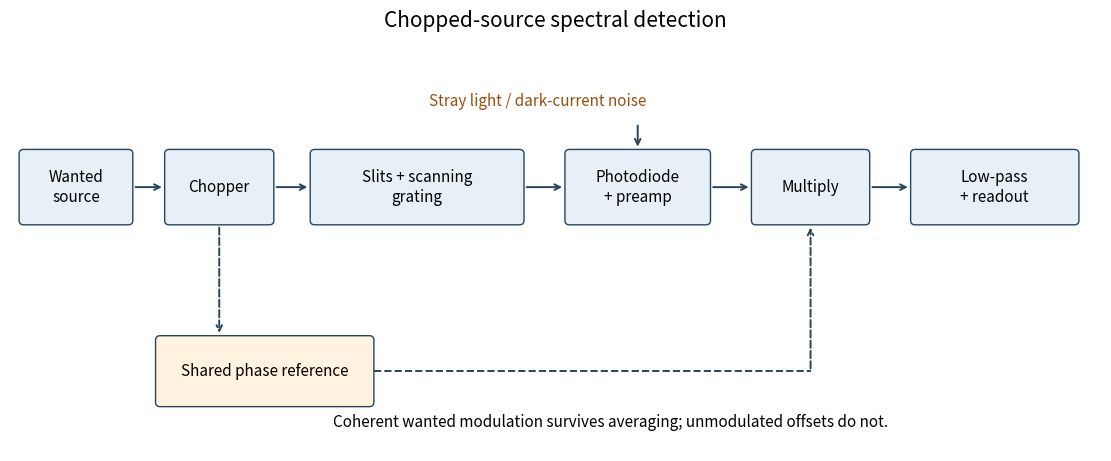

Here is the Python script that generated this plot:
"""Original functional optical-modulation and synchronous-detection diagram."""
import matplotlib.pyplot as plt
from matplotlib.patches import FancyBboxPatch
fig, ax = plt.subplots(figsize=(11, 4.5), facecolor='white', layout='constrained')
ax.set(xlim=(0, 12), ylim=(0, 4.6)); ax.axis('off')
def box(x,y,w,h,text,color='#e8f0f7'):
    ax.add_patch(FancyBboxPatch((x,y),w,h,boxstyle='round,pad=0.05',edgecolor='#26455f',facecolor=color))
    ax.text(x+w/2,y+h/2,text,ha='center',va='center',fontsize=11)
def arrow(a,b,style='-'):
    ax.annotate('',b,a,arrowprops=dict(arrowstyle='->',color='#26455f',linestyle=style,lw=1.4))
box(.15,2.6,1.15,.75,'Wanted\nsource'); box(1.75,2.6,1.1,.75,'Chopper'); box(3.35,2.6,2.25,.75,'Slits + scanning\ngrating'); box(6.15,2.6,1.5,.75,'Photodiode\n+ preamp')
for a,b in [((1.35,2.975),(1.7,2.975)),((2.9,2.975),(3.3,2.975)),((5.65,2.975),(6.1,2.975))]: arrow(a,b)
box(8.2,2.6,1.2,.75,'Multiply'); box(9.95,2.6,1.75,.75,'Low-pass\n+ readout')
arrow((7.7,2.975),(8.15,2.975)); arrow((9.45,2.975),(9.9,2.975))
box(1.65,.55,2.3,.7,'Shared phase reference', '#fff3df'); arrow((2.3,2.55),(2.3,1.3),'--')
ax.plot([4,8.8],[.9,.9],color='#26455f',ls='--',lw=1.4); arrow((8.8,.9),(8.8,2.55),'--')
ax.text(5.8,3.9,'Stray light / dark-current noise',ha='center',fontsize=11,color='#9a4f0c'); arrow((6.9,3.7),(6.9,3.4))
ax.text(6.6,.28,'Coherent wanted modulation survives averaging; unmodulated offsets do not.',ha='center',fontsize=11)
ax.set_title('Chopped-source spectral detection',fontsize=15,pad=12)
fig.savefig('paper-1-gp2012-lock-in.png', dpi=160, facecolor='white')
plt.close(fig)
